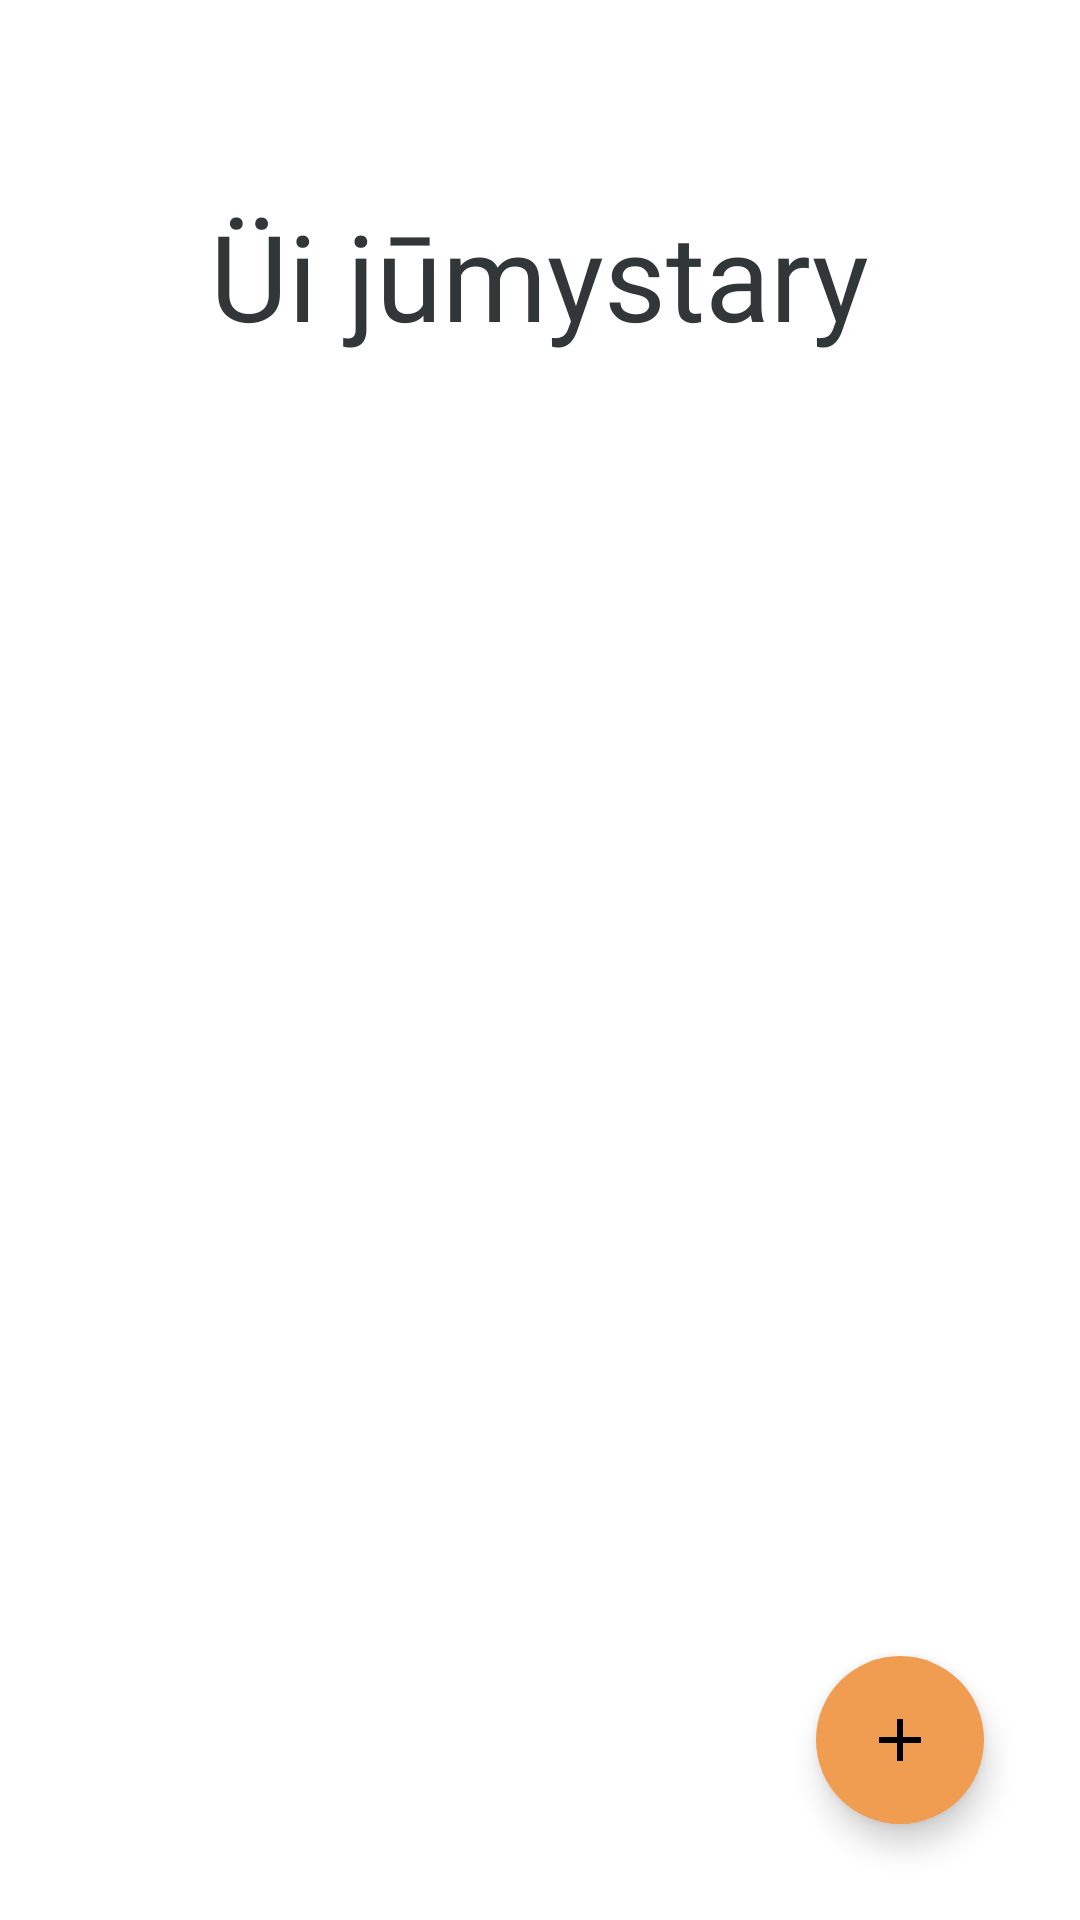

Layout XML and referenced resources for this Android screen:
<!-- AndroidManifest.xml: application theme Theme.StudyClub -->
<!-- res/layout/activity_home_work_page.xml -->
<?xml version="1.0" encoding="utf-8"?>
<RelativeLayout xmlns:android="http://schemas.android.com/apk/res/android"
    xmlns:app="http://schemas.android.com/apk/res-auto"
    android:layout_width="match_parent"
    android:layout_height="match_parent"
    xmlns:tools="http://schemas.android.com/tools"
    tools:context=".HomeWorkPage">

    <TextView
        android:id="@+id/tasksText"
        android:layout_width="wrap_content"
        android:layout_height="wrap_content"
        android:fontFamily="@font/myriadpro_semibold"
        android:textColor="@color/gray"
        android:layout_marginTop="65dp"
        android:layout_centerHorizontal="true"
        android:textSize="40sp"
        android:text="@string/tasks" />

    <androidx.recyclerview.widget.RecyclerView
        android:id="@+id/tasksRecyclerView"
        android:layout_width="match_parent"
        android:layout_height="wrap_content"
        android:layout_below="@id/tasksText"
        app:layoutManager="androidx.recyclerview.widget.LinearLayoutManager"
        android:nestedScrollingEnabled="true" />


    <com.google.android.material.floatingactionbutton.FloatingActionButton
        android:id="@+id/fab"
        android:layout_width="wrap_content"
        android:layout_height="wrap_content"
        android:layout_alignParentBottom="true"
        android:layout_alignParentEnd="true"
        android:layout_margin="32dp"
        app:borderWidth="0dp"
        android:backgroundTint="@color/orange"
        android:src="@drawable/ic_add" />

</RelativeLayout>
<!-- resources referenced by this layout -->
<resources>
  <color name="gray">#FF313638</color>
  <color name="orange">#FFF09D51</color>
  <!-- drawable ic_add (drawable) -->
  <vector android:height="32dp" android:tint="#313638"
      android:viewportHeight="24" android:viewportWidth="24"
      android:width="32dp" xmlns:android="http://schemas.android.com/apk/res/android">
      <path android:fillColor="@android:color/white" android:pathData="M19,13h-6v6h-2v-6H5v-2h6V5h2v6h6v2z"/>
  </vector>
  <string name="tasks">Üi jūmystary</string>
  <style name="Theme.StudyClub" parent="Theme.MaterialComponents.DayNight.NoActionBar">
          
          <item name="colorPrimary">@color/orange</item>
          <item name="colorPrimaryVariant">@color/orange_2</item>
          <item name="colorOnPrimary">@color/gray</item>
          
          <item name="colorSecondary">@color/teal_200</item>
          <item name="colorSecondaryVariant">@color/teal_700</item>
          <item name="colorOnSecondary">@color/black</item>
          
          <item name="android:statusBarColor" tools:targetApi="l">?attr/colorPrimaryVariant</item>
          
         
  
      </style>
  <color name="orange_2">#FFED833B</color>
  <color name="teal_200">#FF03DAC5</color>
  <color name="teal_700">#FF018786</color>
  <color name="black">#FF000000</color>
</resources>
